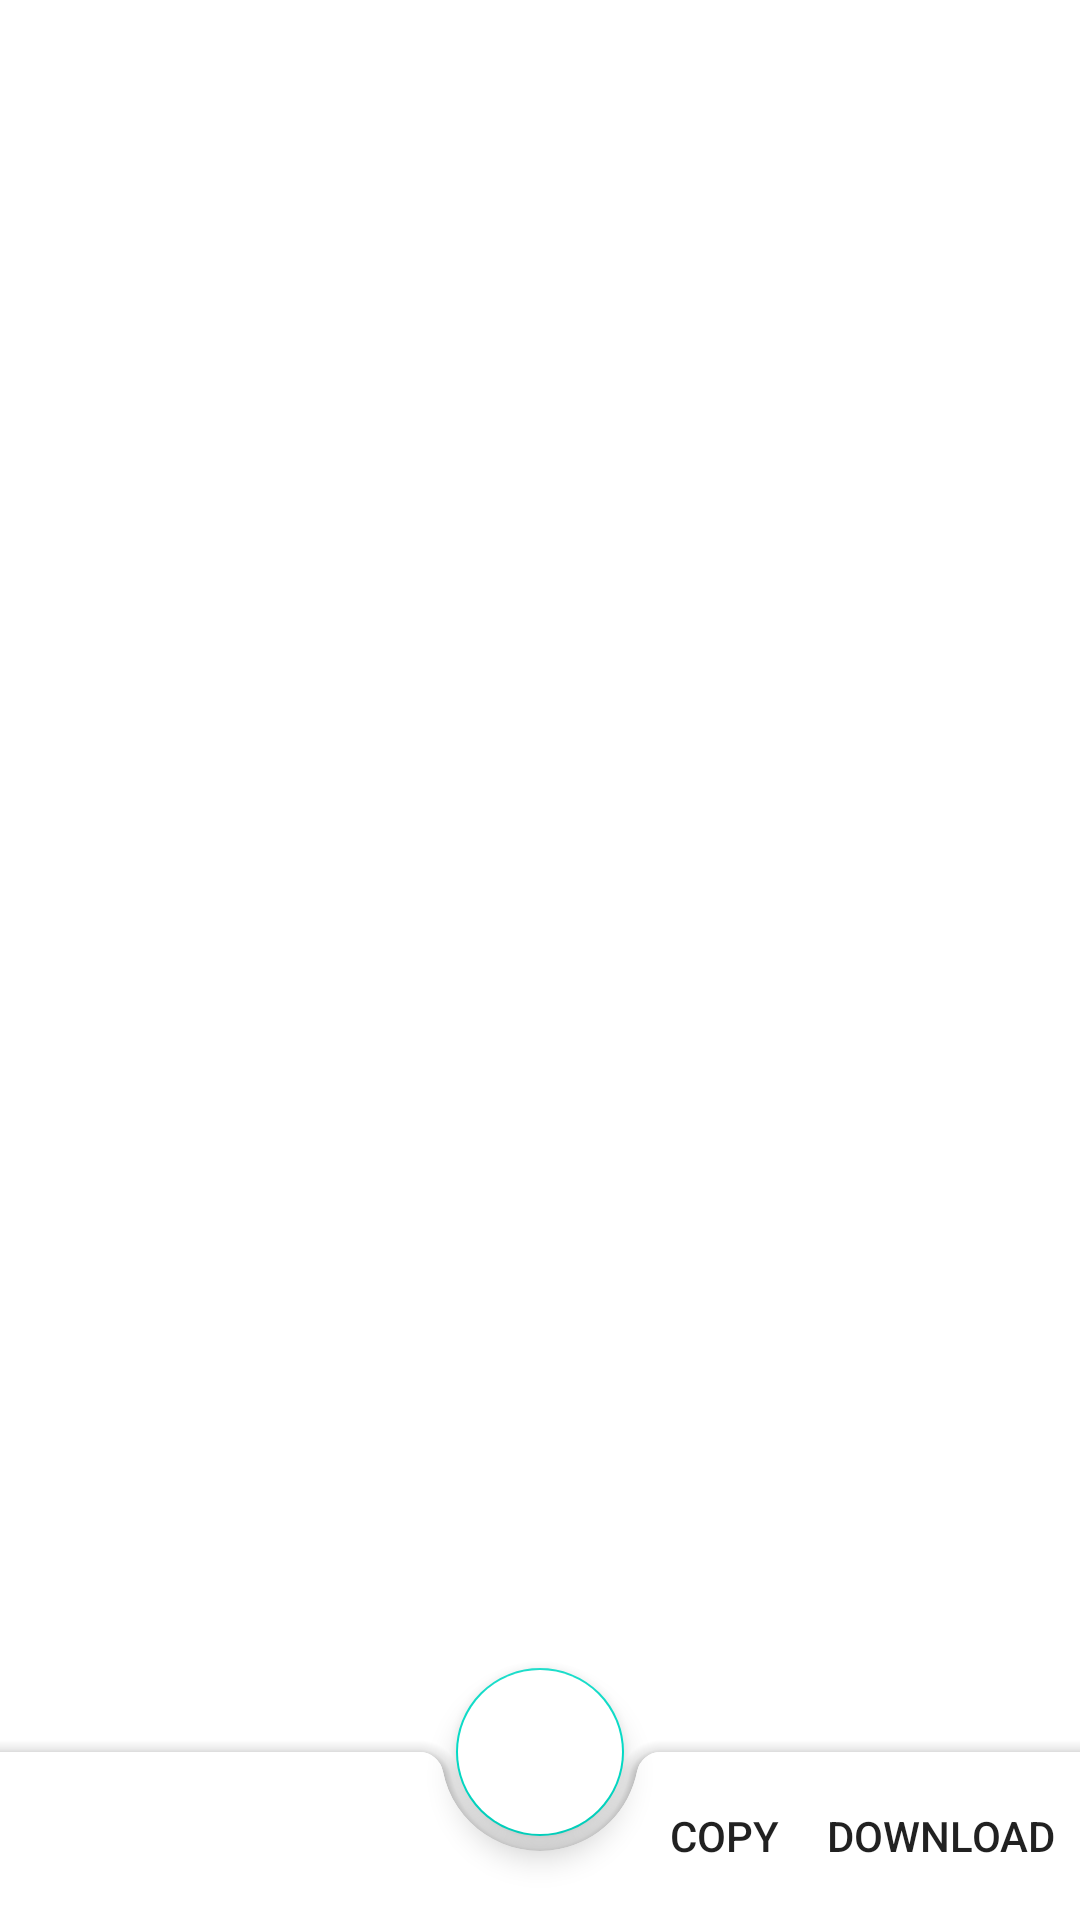

Write the Android layout XML for this screen, with the resource values it uses.
<!-- AndroidManifest.xml: application theme Theme.NiceStart -->
<!-- res/layout/activity_main_bab.xml -->
<?xml version="1.0" encoding="utf-8"?>
<androidx.constraintlayout.widget.ConstraintLayout xmlns:android="http://schemas.android.com/apk/res/android"
    xmlns:app="http://schemas.android.com/apk/res-auto"
    xmlns:tools="http://schemas.android.com/tools"
    android:layout_width="match_parent"
    android:layout_height="match_parent"
    tools:context=".MainBab">


    <androidx.coordinatorlayout.widget.CoordinatorLayout
       android:id="@+id/coordinator"
        android:layout_width="match_parent"
        android:layout_height="match_parent"
        >

        <com.google.android.material.bottomappbar.BottomAppBar
            android:id="@+id/botom_app_bar"
            android:layout_width="match_parent"
            android:layout_height="wrap_content"
            android:layout_gravity="bottom"
            app:fabAlignmentMode="center"
            app:menu="@menu/menu_context"
            />

        <com.google.android.material.floatingactionbutton.FloatingActionButton
          android:id="@+id/fab"
            android:layout_width="wrap_content"
            android:layout_height="wrap_content"
            android:backgroundTint="@color/white"
            android:src="@drawable/ic_name_password"
            app:fabSize="normal"
            app:layout_anchor="@id/botom_app_bar"
            android:tint="@color/white"
            />
    </androidx.coordinatorlayout.widget.CoordinatorLayout>
</androidx.constraintlayout.widget.ConstraintLayout>
<!-- resources referenced by this layout -->
<resources>
  <color name="white">#FFFFFFFF</color>
  <style name="Theme.NiceStart" parent="Theme.MaterialComponents.DayNight.NoActionBar">
          
          <item name="android:windowIsTranslucent">true</item>
          <item name="colorPrimary">@color/purple_500</item>
          <item name="colorPrimaryVariant">@color/purple_700</item>
          <item name="colorOnPrimary">@color/white</item>
          
          <item name="colorSecondary">@color/teal_200</item>
          <item name="colorSecondaryVariant">@color/teal_700</item>
          <item name="colorOnSecondary">@color/black</item>
          
          <item name="android:statusBarColor">?attr/colorPrimaryVariant</item>
          
      </style>
  <color name="purple_500">#FF6200EE</color>
  <color name="purple_700">#FF3700B3</color>
  <color name="teal_200">#FF03DAC5</color>
  <color name="teal_700">#FF018786</color>
  <color name="black">#FF000000</color>
</resources>
